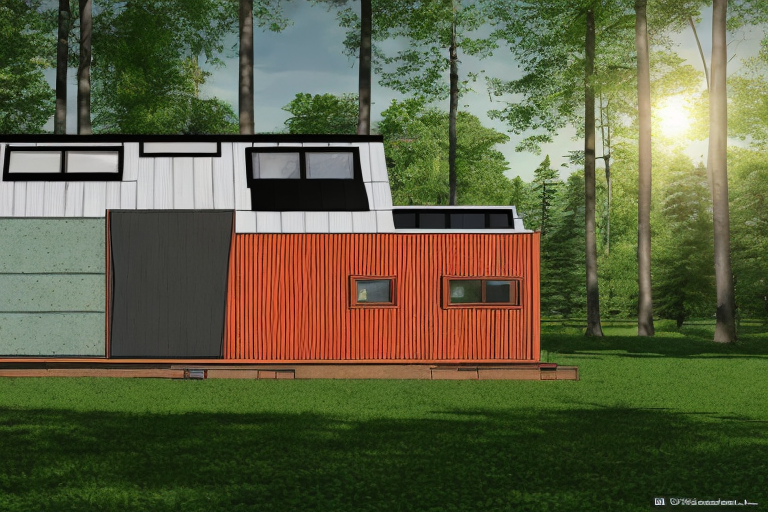
Generation parameters embedded in this image by AUTOMATIC1111 Stable Diffusion web UI or a fork of it (Forge, ...) (PNG 'parameters' text chunk):
sksSolar home in a forest, perspective view, beautiful detailed intricate insanely detailed octane render, 8 k artistic photography, photorealistic concept art, soft natural volumetric cinematic perfect light, award - winning photograph, masterpiece
Steps: 100, Sampler: DDIM, CFG scale: 7, Seed: 1729604016, Size: 768x512, Model hash: 26f039c8, Batch size: 4, Batch pos: 3